Labelled photos from "data", an image-classification folder in tnklab/seminar_-recognition. The possible labels are: kinoko, takenoko.

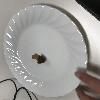
Label: kinoko

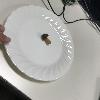
Label: kinoko

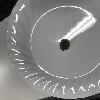
Label: takenoko

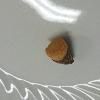
Label: takenoko

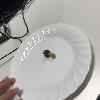
Label: kinoko

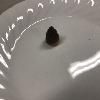
Label: takenoko
